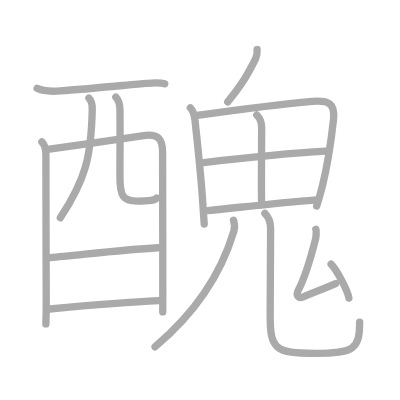
t = 0.00 s
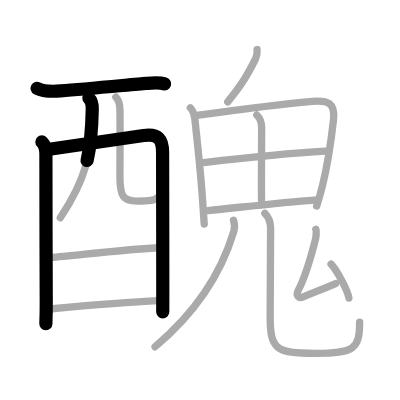
t = 3.50 s
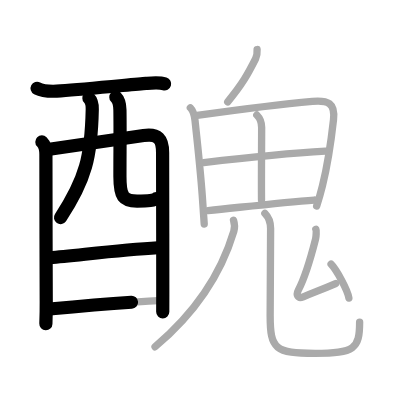
t = 6.75 s
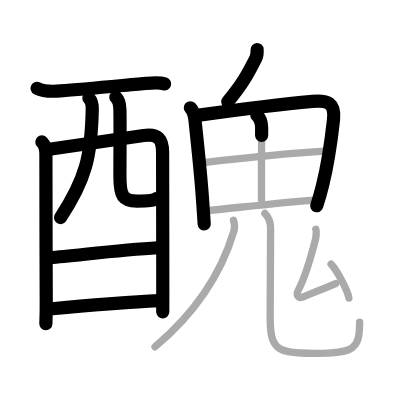
t = 10.25 s
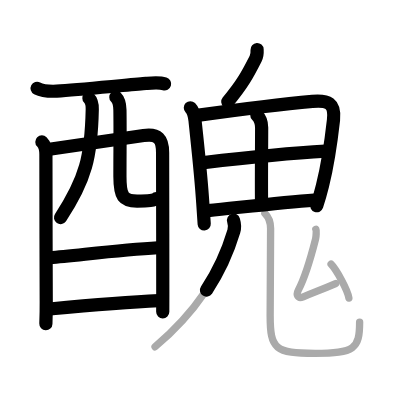
t = 13.50 s
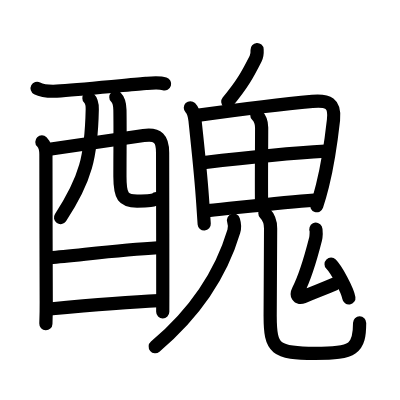
t = 17.00 s

The animated SVG that drew these frames (rendered in a browser with its animation timeline set to each time). Animation: 17 SMIL elements (animate=17); one cycle of 17.00 s.

<?xml version="1.0" standalone="no"?>
<!DOCTYPE svg PUBLIC "-//W3C//DTD SVG 1.1//EN"   "http://www.w3.org/Graphics/SVG/1.1/DTD/svg11.dtd">
<svg width="400px" height="400px"  version="1.1" xmlns="http://www.w3.org/2000/svg">
  <defs>
    <marker id="Triangle" viewBox="0 0 10 10" refX="0" refY="5" markerUnits="strokeWidth" markerWidth="3" style="stroke-opacity:0%;fill:#aaaaaa;" markerHeight="2" orient="auto">
      <path d="M 0 0 L 10 5 L 0 10 z" />
    </marker>
    
    <marker id="Arrow" viewBox="0 0 10 10" refX="5" refY="5" markerUnits="strokeWidth" markerWidth="1.8" style="stroke-opacity:0%;fill:#770000;" markerHeight="2" orient="auto">
      <path d="M 0 4 L 6 4 L 4 1 L 10 5 L 4 9 L 6 6 L 0 6 z" />
        <circle cx="5" cy="5" r="5" />
      </marker>
    
    <marker id="TriangleRed" viewBox="0 0 10 10" refX="0" refY="5" markerUnits="strokeWidth" markerWidth="3" style="stroke-opacity:0%;fill:#CC0000;" markerHeight="2" orient="auto">
      <path d="M 0 0 L 10 5 L 0 10 z" />
    </marker>
    
    <marker id="ArrowRed" viewBox="0 0 10 10" refX="5" refY="5" markerUnits="strokeWidth" markerWidth="1.8" style="stroke-opacity:0%;fill:#CC0000;" markerHeight="2" orient="auto">
      <path d="M 0 4 L 6 4 L 4 1 L 10 5 L 4 9 L 6 6 L 0 6 z" />
        <circle cx="5" cy="5" r="5" />
      </marker>
    
  </defs>
  
  <path style="fill:#ffffff; fill-opacity:100%; fill-rule:evenodd; stroke-width:0;" d="M 0 0 L 400px 0 L 400px 400px L 0 400px L 0 0" />

  <g transform="scale(3.6697247706422 3.6697247706422)">
<path style="fill:none; fill-opacity:0%; fill-rule:evenodd; stroke:#aaaaaa; stroke-opacity:100%; stroke-width: 1.5pt; stroke-linejoin:round; stroke-linecap:round;" d="M10.11 24.07c1.8 0.94 4.44 0.86 6.4 0.71c7.55-0.58 20.45-1.83 23.26-2.05c1.71-0.14 3.64-0.34 5.11 0.12"></path>
<path style="fill:none; fill-opacity:0%; fill-rule:evenodd; stroke:#aaaaaa; stroke-opacity:100%; stroke-width: 1.5pt; stroke-linejoin:round; stroke-linecap:round;" d="M11.41 38.67c0.84 0.84 1.1 2.08 1.1 3.45c0 0.65 0.03 27.97 0.09 40.06c0.02 3.4-0.1 5.99-0.1 6.08"></path>
<path style="fill:none; fill-opacity:0%; fill-rule:evenodd; stroke:#aaaaaa; stroke-opacity:100%; stroke-width: 1.5pt; stroke-linejoin:round; stroke-linecap:round;" d="M13.47 40.66c4.55-0.58 20.45-2.99 25.67-3.73c3.94-0.56 5.19 0.92 5.17 4.7c-0.03 5.99 0.08 27.38 0.05 38.62c-0.01 1.94-0.01 3.56-0.01 4.75"></path>
<path style="fill:none; fill-opacity:0%; fill-rule:evenodd; stroke:#aaaaaa; stroke-opacity:100%; stroke-width: 1.5pt; stroke-linejoin:round; stroke-linecap:round;" d="M24.23 26.75c0.63 0.63 0.94 1.62 0.91 3.03c-0.27 12.84-1.77 19.09-8.7 29.57"></path>
<path style="fill:none; fill-opacity:0%; fill-rule:evenodd; stroke:#aaaaaa; stroke-opacity:100%; stroke-width: 1.5pt; stroke-linejoin:round; stroke-linecap:round;" d="M31.57 26.48c0.85 0.85 1.08 1.81 1.11 3.44c0.09 5.18 0 11.34 0 18.17c0 5.56 0.94 6.7 4.68 6.7c3.29 0 5.02-0.19 5.34-0.82"></path>
<path style="fill:none; fill-opacity:0%; fill-rule:evenodd; stroke:#aaaaaa; stroke-opacity:100%; stroke-width: 1.5pt; stroke-linejoin:round; stroke-linecap:round;" d="M13.66 70.2c7.22-0.58 18.84-2.08 29.37-2.68"></path>
<path style="fill:none; fill-opacity:0%; fill-rule:evenodd; stroke:#aaaaaa; stroke-opacity:100%; stroke-width: 1.5pt; stroke-linejoin:round; stroke-linecap:round;" d="M13.5 84.2c8.87-0.82 21.28-1.88 29.77-2.26"></path>
<path style="fill:none; fill-opacity:0%; fill-rule:evenodd; stroke:#aaaaaa; stroke-opacity:100%; stroke-width: 1.5pt; stroke-linejoin:round; stroke-linecap:round;" d="M70.06 13.5c0.06 0.98 0.04 1.62-0.41 2.51c-2.15 4.24-3.51 6.79-7.6 11.74"></path>
<path style="fill:none; fill-opacity:0%; fill-rule:evenodd; stroke:#aaaaaa; stroke-opacity:100%; stroke-width: 1.5pt; stroke-linejoin:round; stroke-linecap:round;" d="M51.87 29.37c0.69 0.69 1.13 2.13 1.28 3.5c0.74 7.14 1.6 14.56 2.12 22.63c0.12 1.92 0.25 3.8 0.38 5.57"></path>
<path style="fill:none; fill-opacity:0%; fill-rule:evenodd; stroke:#aaaaaa; stroke-opacity:100%; stroke-width: 1.5pt; stroke-linejoin:round; stroke-linecap:round;" d="M53.71 31.45c10.12-1.43 23.41-3.13 31.42-3.84c4.23-0.37 6.26 0.44 5.75 5.03c-0.49 4.39-1.18 10.6-3 17.96c-0.44 1.78-0.96 3.63-1.59 5.53"></path>
<path style="fill:none; fill-opacity:0%; fill-rule:evenodd; stroke:#aaaaaa; stroke-opacity:100%; stroke-width: 1.5pt; stroke-linejoin:round; stroke-linecap:round;" d="M69.98 31.33c0.97 0.97 1.32 2.33 1.32 3.41c0 4.89-0.09 12.34-0.04 19.76"></path>
<path style="fill:none; fill-opacity:0%; fill-rule:evenodd; stroke:#aaaaaa; stroke-opacity:100%; stroke-width: 1.5pt; stroke-linejoin:round; stroke-linecap:round;" d="M55.51 44.32C65.75 43.12 79 41.75 88.69 41.2"></path>
<path style="fill:none; fill-opacity:0%; fill-rule:evenodd; stroke:#aaaaaa; stroke-opacity:100%; stroke-width: 1.5pt; stroke-linejoin:round; stroke-linecap:round;" d="M56.68 57.39c9.95-1.02 20.45-2.27 28.95-2.88"></path>
<path style="fill:none; fill-opacity:0%; fill-rule:evenodd; stroke:#aaaaaa; stroke-opacity:100%; stroke-width: 1.5pt; stroke-linejoin:round; stroke-linecap:round;" d="M63.63 60c0.23 0.72 0.43 1.9 0.08 3.06C61 72.12 55.62 83.25 42.25 94.5"></path>
<path style="fill:none; fill-opacity:0%; fill-rule:evenodd; stroke:#aaaaaa; stroke-opacity:100%; stroke-width: 1.5pt; stroke-linejoin:round; stroke-linecap:round;" d="M72.18 58.12c1.16 1.16 1.56 2.38 1.56 4.13c0 5.25-0.12 13.1-0.12 23.87c0 9 1.38 10.16 12.24 10.16C96.62 96.28 98 95 98 87.77"></path>
<path style="fill:none; fill-opacity:0%; fill-rule:evenodd; stroke:#aaaaaa; stroke-opacity:100%; stroke-width: 1.5pt; stroke-linejoin:round; stroke-linecap:round;" d="M86.07 62.47c0.19 0.38 0.06 2.09-0.06 2.58c-1.18 4.63-2.43 9.59-4.71 14.02c-0.67 1.3-0.17 2.42 1.33 1.8c3.62-1.51 5.17-2.03 8.82-3.61"></path>
<path style="fill:none; fill-opacity:0%; fill-rule:evenodd; stroke:#aaaaaa; stroke-opacity:100%; stroke-width: 1.5pt; stroke-linejoin:round; stroke-linecap:round;" d="M90.22 71.99c1.41 1.42 4.5 7.02 4.85 9.22"></path>

<path style="fill:none; fill-opacity:0%; fill-rule:evenodd; stroke:#000000; stroke-opacity:100%; stroke-width: 2.7pt; stroke-linejoin:round; stroke-linecap:round;" d="M10.11 24.07c1.8 0.94 4.44 0.86 6.4 0.71c7.55-0.58 20.45-1.83 23.26-2.05c1.71-0.14 3.64-0.34 5.11 0.12" pathLength="100" stroke-dashoffset="100" stroke-dasharray="100 105"><animate id="dashAnim1" attributeName="stroke-dashoffset" from="100" to="0" dur="1s" calcMode="linear" fill="freeze"/></path>
<path style="fill:none; fill-opacity:0%; fill-rule:evenodd; stroke:#000000; stroke-opacity:100%; stroke-width: 2.7pt; stroke-linejoin:round; stroke-linecap:round;" d="M11.41 38.67c0.84 0.84 1.1 2.08 1.1 3.45c0 0.65 0.03 27.97 0.09 40.06c0.02 3.4-0.1 5.99-0.1 6.08" pathLength="100" stroke-dashoffset="100" stroke-dasharray="100 105"><animate id="dashAnim2" attributeName="stroke-dashoffset" from="100" to="0" dur="1s" calcMode="linear" begin="dashAnim1.end" fill="freeze"/></path>
<path style="fill:none; fill-opacity:0%; fill-rule:evenodd; stroke:#000000; stroke-opacity:100%; stroke-width: 2.7pt; stroke-linejoin:round; stroke-linecap:round;" d="M13.47 40.66c4.55-0.58 20.45-2.99 25.67-3.73c3.94-0.56 5.19 0.92 5.17 4.7c-0.03 5.99 0.08 27.38 0.05 38.62c-0.01 1.94-0.01 3.56-0.01 4.75" pathLength="100" stroke-dashoffset="100" stroke-dasharray="100 105"><animate id="dashAnim3" attributeName="stroke-dashoffset" from="100" to="0" dur="1s" calcMode="linear" begin="dashAnim2.end" fill="freeze"/></path>
<path style="fill:none; fill-opacity:0%; fill-rule:evenodd; stroke:#000000; stroke-opacity:100%; stroke-width: 2.7pt; stroke-linejoin:round; stroke-linecap:round;" d="M24.23 26.75c0.63 0.63 0.94 1.62 0.91 3.03c-0.27 12.84-1.77 19.09-8.7 29.57" pathLength="100" stroke-dashoffset="100" stroke-dasharray="100 105"><animate id="dashAnim4" attributeName="stroke-dashoffset" from="100" to="0" dur="1s" calcMode="linear" begin="dashAnim3.end" fill="freeze"/></path>
<path style="fill:none; fill-opacity:0%; fill-rule:evenodd; stroke:#000000; stroke-opacity:100%; stroke-width: 2.7pt; stroke-linejoin:round; stroke-linecap:round;" d="M31.57 26.48c0.85 0.85 1.08 1.81 1.11 3.44c0.09 5.18 0 11.34 0 18.17c0 5.56 0.94 6.7 4.68 6.7c3.29 0 5.02-0.19 5.34-0.82" pathLength="100" stroke-dashoffset="100" stroke-dasharray="100 105"><animate id="dashAnim5" attributeName="stroke-dashoffset" from="100" to="0" dur="1s" calcMode="linear" begin="dashAnim4.end" fill="freeze"/></path>
<path style="fill:none; fill-opacity:0%; fill-rule:evenodd; stroke:#000000; stroke-opacity:100%; stroke-width: 2.7pt; stroke-linejoin:round; stroke-linecap:round;" d="M13.66 70.2c7.22-0.58 18.84-2.08 29.37-2.68" pathLength="100" stroke-dashoffset="100" stroke-dasharray="100 105"><animate id="dashAnim6" attributeName="stroke-dashoffset" from="100" to="0" dur="1s" calcMode="linear" begin="dashAnim5.end" fill="freeze"/></path>
<path style="fill:none; fill-opacity:0%; fill-rule:evenodd; stroke:#000000; stroke-opacity:100%; stroke-width: 2.7pt; stroke-linejoin:round; stroke-linecap:round;" d="M13.5 84.2c8.87-0.82 21.28-1.88 29.77-2.26" pathLength="100" stroke-dashoffset="100" stroke-dasharray="100 105"><animate id="dashAnim7" attributeName="stroke-dashoffset" from="100" to="0" dur="1s" calcMode="linear" begin="dashAnim6.end" fill="freeze"/></path>
<path style="fill:none; fill-opacity:0%; fill-rule:evenodd; stroke:#000000; stroke-opacity:100%; stroke-width: 2.7pt; stroke-linejoin:round; stroke-linecap:round;" d="M70.06 13.5c0.06 0.98 0.04 1.62-0.41 2.51c-2.15 4.24-3.51 6.79-7.6 11.74" pathLength="100" stroke-dashoffset="100" stroke-dasharray="100 105"><animate id="dashAnim8" attributeName="stroke-dashoffset" from="100" to="0" dur="1s" calcMode="linear" begin="dashAnim7.end" fill="freeze"/></path>
<path style="fill:none; fill-opacity:0%; fill-rule:evenodd; stroke:#000000; stroke-opacity:100%; stroke-width: 2.7pt; stroke-linejoin:round; stroke-linecap:round;" d="M51.87 29.37c0.69 0.69 1.13 2.13 1.28 3.5c0.74 7.14 1.6 14.56 2.12 22.63c0.12 1.92 0.25 3.8 0.38 5.57" pathLength="100" stroke-dashoffset="100" stroke-dasharray="100 105"><animate id="dashAnim9" attributeName="stroke-dashoffset" from="100" to="0" dur="1s" calcMode="linear" begin="dashAnim8.end" fill="freeze"/></path>
<path style="fill:none; fill-opacity:0%; fill-rule:evenodd; stroke:#000000; stroke-opacity:100%; stroke-width: 2.7pt; stroke-linejoin:round; stroke-linecap:round;" d="M53.71 31.45c10.12-1.43 23.41-3.13 31.42-3.84c4.23-0.37 6.26 0.44 5.75 5.03c-0.49 4.39-1.18 10.6-3 17.96c-0.44 1.78-0.96 3.63-1.59 5.53" pathLength="100" stroke-dashoffset="100" stroke-dasharray="100 105"><animate id="dashAnim10" attributeName="stroke-dashoffset" from="100" to="0" dur="1s" calcMode="linear" begin="dashAnim9.end" fill="freeze"/></path>
<path style="fill:none; fill-opacity:0%; fill-rule:evenodd; stroke:#000000; stroke-opacity:100%; stroke-width: 2.7pt; stroke-linejoin:round; stroke-linecap:round;" d="M69.98 31.33c0.97 0.97 1.32 2.33 1.32 3.41c0 4.89-0.09 12.34-0.04 19.76" pathLength="100" stroke-dashoffset="100" stroke-dasharray="100 105"><animate id="dashAnim11" attributeName="stroke-dashoffset" from="100" to="0" dur="1s" calcMode="linear" begin="dashAnim10.end" fill="freeze"/></path>
<path style="fill:none; fill-opacity:0%; fill-rule:evenodd; stroke:#000000; stroke-opacity:100%; stroke-width: 2.7pt; stroke-linejoin:round; stroke-linecap:round;" d="M55.51 44.32C65.75 43.12 79 41.75 88.69 41.2" pathLength="100" stroke-dashoffset="100" stroke-dasharray="100 105"><animate id="dashAnim12" attributeName="stroke-dashoffset" from="100" to="0" dur="1s" calcMode="linear" begin="dashAnim11.end" fill="freeze"/></path>
<path style="fill:none; fill-opacity:0%; fill-rule:evenodd; stroke:#000000; stroke-opacity:100%; stroke-width: 2.7pt; stroke-linejoin:round; stroke-linecap:round;" d="M56.68 57.39c9.95-1.02 20.45-2.27 28.95-2.88" pathLength="100" stroke-dashoffset="100" stroke-dasharray="100 105"><animate id="dashAnim13" attributeName="stroke-dashoffset" from="100" to="0" dur="1s" calcMode="linear" begin="dashAnim12.end" fill="freeze"/></path>
<path style="fill:none; fill-opacity:0%; fill-rule:evenodd; stroke:#000000; stroke-opacity:100%; stroke-width: 2.7pt; stroke-linejoin:round; stroke-linecap:round;" d="M63.63 60c0.23 0.72 0.43 1.9 0.08 3.06C61 72.12 55.62 83.25 42.25 94.5" pathLength="100" stroke-dashoffset="100" stroke-dasharray="100 105"><animate id="dashAnim14" attributeName="stroke-dashoffset" from="100" to="0" dur="1s" calcMode="linear" begin="dashAnim13.end" fill="freeze"/></path>
<path style="fill:none; fill-opacity:0%; fill-rule:evenodd; stroke:#000000; stroke-opacity:100%; stroke-width: 2.7pt; stroke-linejoin:round; stroke-linecap:round;" d="M72.18 58.12c1.16 1.16 1.56 2.38 1.56 4.13c0 5.25-0.12 13.1-0.12 23.87c0 9 1.38 10.16 12.24 10.16C96.62 96.28 98 95 98 87.77" pathLength="100" stroke-dashoffset="100" stroke-dasharray="100 105"><animate id="dashAnim15" attributeName="stroke-dashoffset" from="100" to="0" dur="1s" calcMode="linear" begin="dashAnim14.end" fill="freeze"/></path>
<path style="fill:none; fill-opacity:0%; fill-rule:evenodd; stroke:#000000; stroke-opacity:100%; stroke-width: 2.7pt; stroke-linejoin:round; stroke-linecap:round;" d="M86.07 62.47c0.19 0.38 0.06 2.09-0.06 2.58c-1.18 4.63-2.43 9.59-4.71 14.02c-0.67 1.3-0.17 2.42 1.33 1.8c3.62-1.51 5.17-2.03 8.82-3.61" pathLength="100" stroke-dashoffset="100" stroke-dasharray="100 105"><animate id="dashAnim16" attributeName="stroke-dashoffset" from="100" to="0" dur="1s" calcMode="linear" begin="dashAnim15.end" fill="freeze"/></path>
<path style="fill:none; fill-opacity:0%; fill-rule:evenodd; stroke:#000000; stroke-opacity:100%; stroke-width: 2.7pt; stroke-linejoin:round; stroke-linecap:round;" d="M90.22 71.99c1.41 1.42 4.5 7.02 4.85 9.22" pathLength="100" stroke-dashoffset="100" stroke-dasharray="100 105"><animate id="dashAnim17" attributeName="stroke-dashoffset" from="100" to="0" dur="1s" calcMode="linear" begin="dashAnim16.end" fill="freeze"/></path>

</g>

</svg>  
          
